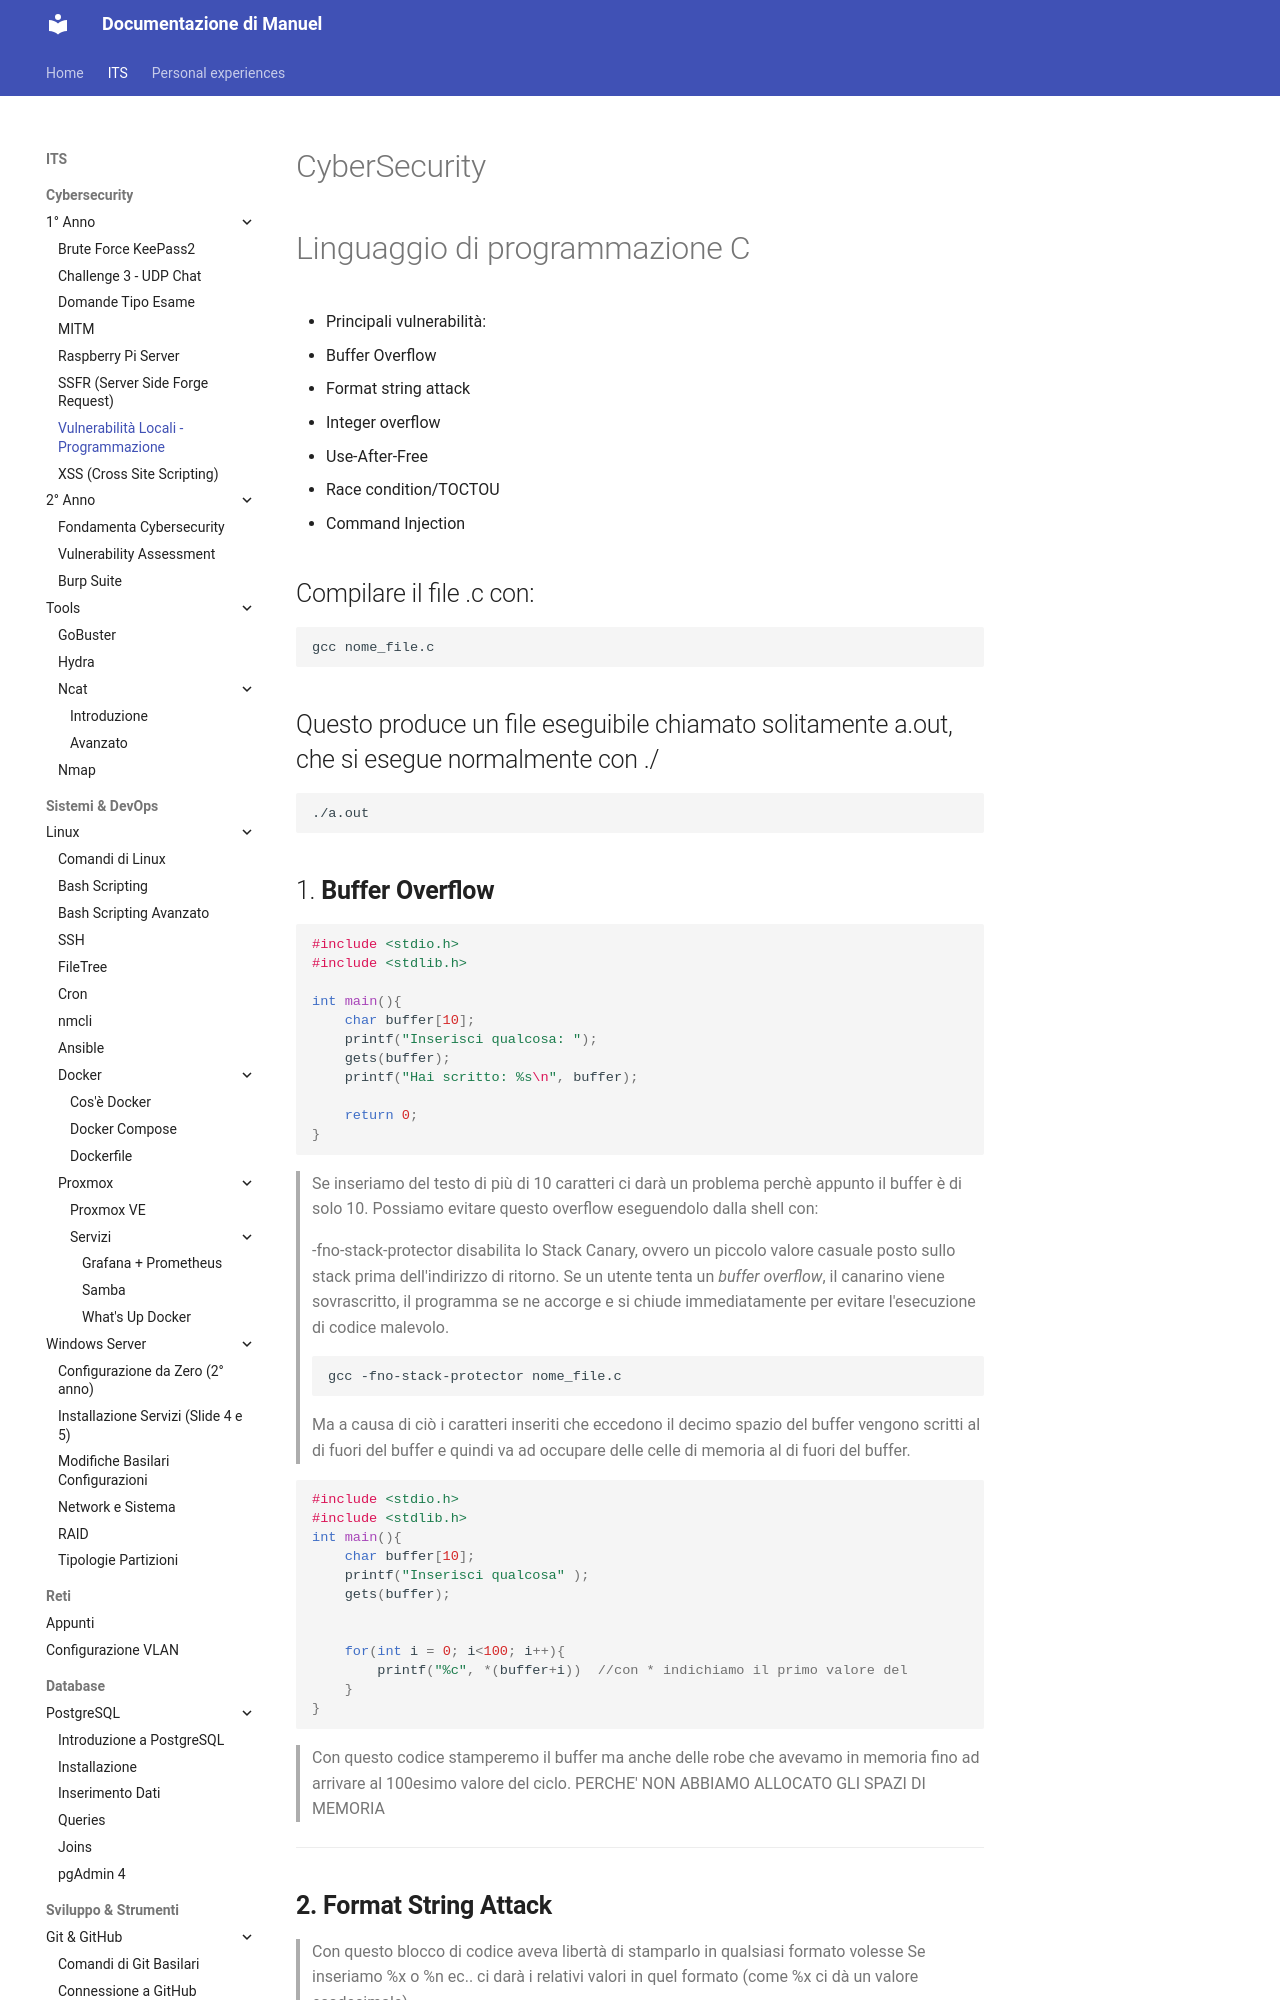

repository: Penz26/Progetti-e-cartelle-di-studio-personale · page: ITS/Cyber/1° Anno/Vulnerabilità locali - Programmazione/index.html · generator: mkdocs

#CyberSecurity 
# Linguaggio di programmazione C

- Principali vulnerabilità:
1. Buffer Overflow
2. Format string attack
3. Integer overflow
4. Use-After-Free
5. Race condition/TOCTOU
6. Command Injection

## Compilare il file .c con:
```Bash
gcc nome_file.c
```

## Questo produce un file eseguibile chiamato solitamente a.out, che si esegue normalmente con ./
```Bash
./a.out
```

## 1. **Buffer Overflow**

```C
#include <stdio.h>
#include <stdlib.h>

int main(){
	char buffer[10];
	printf("Inserisci qualcosa: ");
	gets(buffer);
	printf("Hai scritto: %s\n", buffer);
	
	return 0;
}

```

>Se inseriamo del testo di più di 10 caratteri ci darà un problema perchè appunto il buffer è di solo 10.
>Possiamo evitare questo overflow eseguendolo dalla shell con: 


>-fno-stack-protector disabilita lo Stack Canary, ovvero un piccolo valore casuale posto sullo stack prima dell'indirizzo di ritorno.
>Se un utente tenta un _buffer overflow_, il canarino viene sovrascritto, il programma se ne accorge e si chiude immediatamente per evitare l'esecuzione di codice malevolo.
>
```bash
gcc -fno-stack-protector nome_file.c
```

>Ma a causa di ciò i caratteri inseriti che eccedono il decimo spazio del buffer vengono scritti al di fuori del buffer e quindi va ad occupare delle celle di memoria al di fuori del buffer.

```C
#include <stdio.h>
#include <stdlib.h>
int main(){
	char buffer[10];
	printf("Inserisci qualcosa" );
	gets(buffer);
	
	
	for(int i = 0; i<100; i++){
		printf("%c", *(buffer+i))  //con * indichiamo il primo valore del                                      buffer, questa cosa si chiama puntatore
	}
}
```

>Con questo codice stamperemo il buffer ma anche delle robe che avevamo in memoria fino ad arrivare al 100esimo valore del ciclo.
>PERCHE' NON ABBIAMO ALLOCATO GLI SPAZI DI MEMORIA

---
